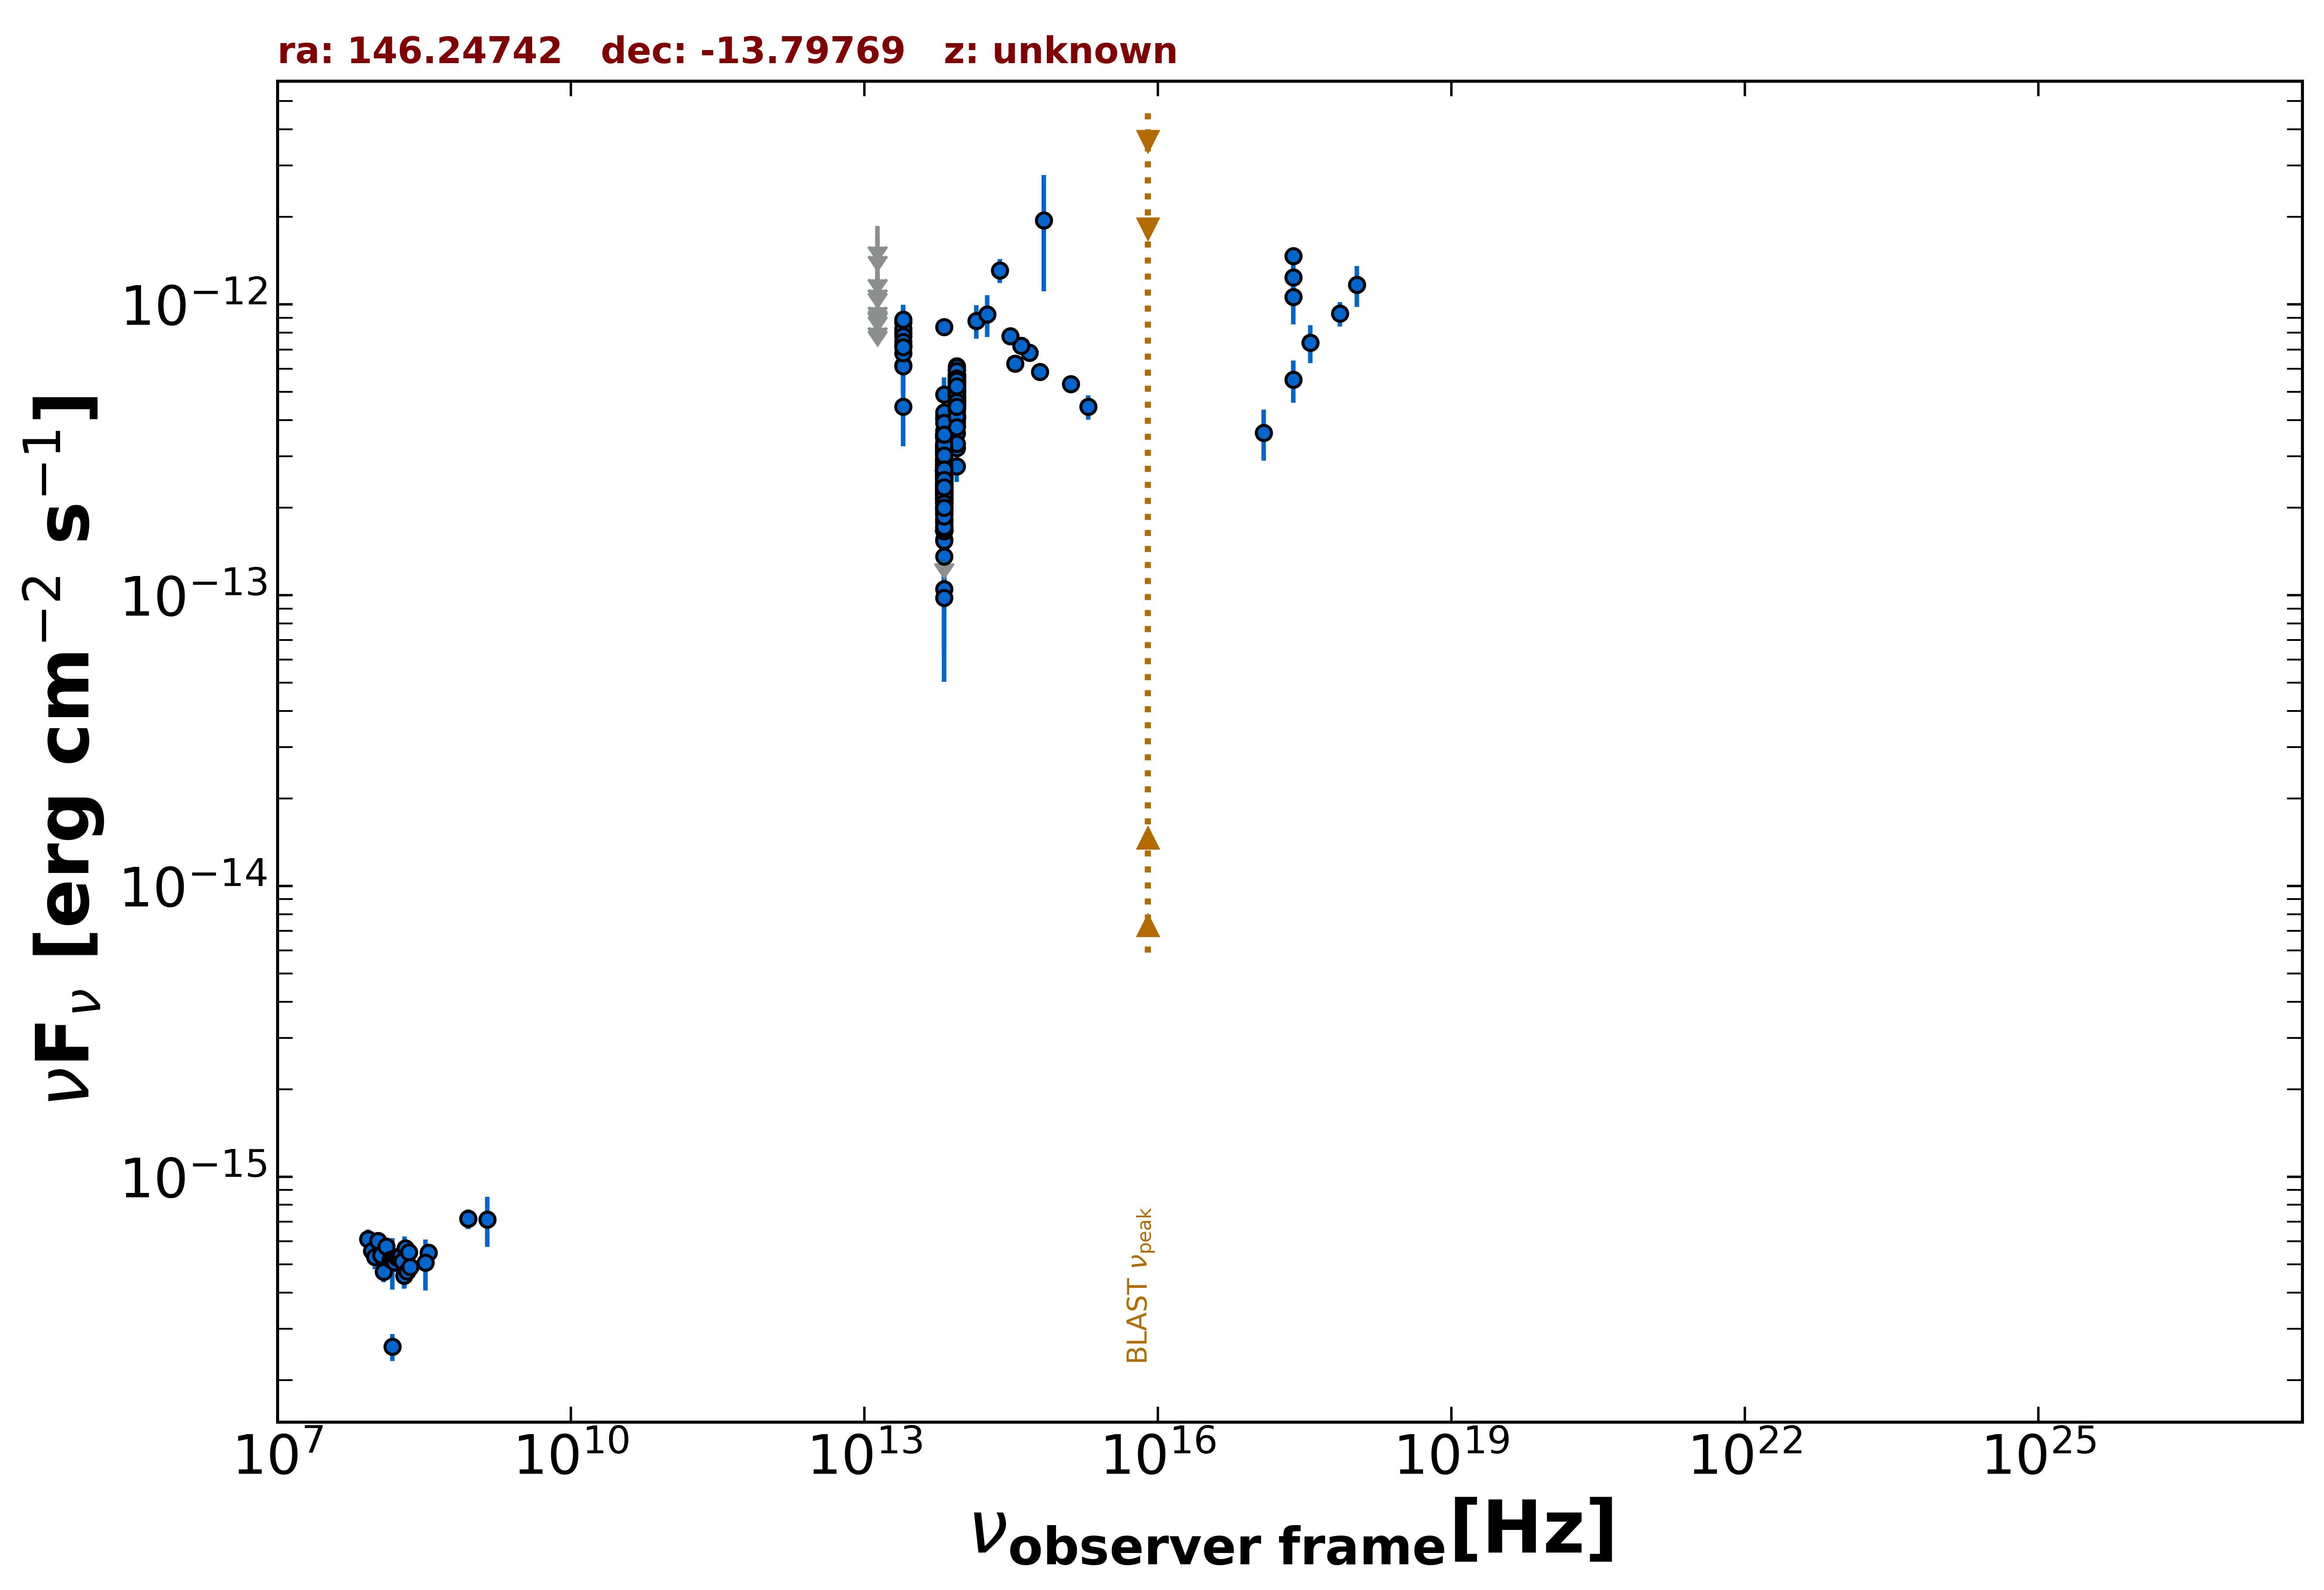

The data file committed next to this chart (first rows):
freq., flux, err_flux, MJD_start, MJD_end, flag, catalog, reference
8.870e+08, 7.167e-16, 5.500e-17, 55000, 55000, , RACS, Hale et al. 2021  PASA  38  e058
8.870e+08, 7.167e-16, 5.500e-17, 55000, 55000, , RACS, Hale et al. 2021  PASA  38  e058
2.418e+17, 1.061e-12, 2.060e-13, 55000, 55000, , RASS, Boller et al. 2016  A&A  103  1
2.418e+17, 1.467e-12, 3.900e-14, 55000, 55000, , WGACAT, White et al. 2000  VizieR  IX/31/wgacat
2.418e+17, 1.240e-12, 1.655e-13, 55000, 55000, , WGACAT, White et al. 2000  VizieR  IX/31/wgacat
1.500e+08, 2.601e-16, 2.760e-17, 55000, 55000, , TGSS150, Intema et al. 2017  A&A  598  A781
3.520e+08, 5.491e-16, 1.125e-17, 55000, 55000, , WISH352, De Bruce et al. 2002  A&A  394  59
1.389e+14, 8.776e-13, 1.150e-13, 55000, 55000, , 2MASS, Skrutskie et al. 2006  AJ  131  1163
1.804e+14, 9.243e-13, 1.522e-13, 55000, 55000, , 2MASS, Skrutskie et al. 2006  AJ  131  1163
2.427e+14, 1.308e-12, 1.255e-13, 55000, 55000, , 2MASS, Skrutskie et al. 2006  AJ  131  1163
8.817e+13, 4.915e-13, 2.900e-15, 55000, 55000, , UNWISE, Schlafly et al. 2019  ApJS  240  30
6.517e+13, 2.577e-13, 3.800e-15, 55000, 55000, , UNWISE, Schlafly et al. 2019  ApJS  240  30
8.817e+13, 4.967e-13, 1.325e-14, 55000, 55000, , WISE, Wright et al. 2010  AJ  140  1868
6.517e+13, 2.574e-13, 1.020e-14, 55000, 55000, , WISE, Wright et al. 2010  AJ  140  1868
2.498e+13, 7.237e-13, 4.465e-14, 55000, 55000, , WISE, Wright et al. 2010  AJ  140  1868
1.363e+13, 3.749e-13, 1.553e-13, 55000, 55000, , WISE, Wright et al. 2010  AJ  140  1868
8.817e+13, 5.129e-13, 2.835e-14, 56800, 56800, , NEOWISE, Mainzer et al. 2014  ApJ  792  30
6.517e+13, 2.820e-13, 3.485e-14, 56800, 56800, , NEOWISE, Mainzer et al. 2014  ApJ  792  30
8.817e+13, 4.661e-13, 2.580e-14, 56799, 56799, , NEOWISE, Mainzer et al. 2014  ApJ  792  30
6.517e+13, 2.226e-13, 4.375e-14, 56799, 56799, , NEOWISE, Mainzer et al. 2014  ApJ  792  30
8.817e+13, 5.496e-13, 2.885e-14, 56800, 56800, , NEOWISE, Mainzer et al. 2014  ApJ  792  30
6.517e+13, 2.681e-13, 5.195e-14, 56800, 56800, , NEOWISE, Mainzer et al. 2014  ApJ  792  30
8.817e+13, 5.441e-13, 3.255e-14, 56800, 56800, , NEOWISE, Mainzer et al. 2014  ApJ  792  30
6.517e+13, 2.841e-13, 3.990e-14, 56800, 56800, , NEOWISE, Mainzer et al. 2014  ApJ  792  30
8.817e+13, 5.110e-13, 3.015e-14, 56800, 56800, , NEOWISE, Mainzer et al. 2014  ApJ  792  30
6.517e+13, 3.055e-13, 3.640e-14, 56800, 56800, , NEOWISE, Mainzer et al. 2014  ApJ  792  30
8.817e+13, 5.341e-13, 2.755e-14, 56799, 56799, , NEOWISE, Mainzer et al. 2014  ApJ  792  30
6.517e+13, 2.593e-13, 3.980e-14, 56799, 56799, , NEOWISE, Mainzer et al. 2014  ApJ  792  30
8.817e+13, 5.283e-13, 2.825e-14, 56800, 56800, , NEOWISE, Mainzer et al. 2014  ApJ  792  30
6.517e+13, 2.199e-13, 4.320e-14, 56800, 56800, , NEOWISE, Mainzer et al. 2014  ApJ  792  30
8.817e+13, 4.957e-13, 2.920e-14, 56799, 56799, , NEOWISE, Mainzer et al. 2014  ApJ  792  30
6.517e+13, 3.064e-13, 5.475e-14, 56799, 56799, , NEOWISE, Mainzer et al. 2014  ApJ  792  30
8.817e+13, 4.739e-13, 3.365e-14, 56799, 56799, , NEOWISE, Mainzer et al. 2014  ApJ  792  30
6.517e+13, 1.984e-13, 4.105e-14, 56799, 56799, , NEOWISE, Mainzer et al. 2014  ApJ  792  30
8.817e+13, 5.614e-13, 3.360e-14, 56800, 56800, , NEOWISE, Mainzer et al. 2014  ApJ  792  30
6.517e+13, 1.900e-13, 3.590e-14, 56800, 56800, , NEOWISE, Mainzer et al. 2014  ApJ  792  30
8.817e+13, 5.120e-13, 3.965e-14, 56799, 56799, , NEOWISE, Mainzer et al. 2014  ApJ  792  30
6.517e+13, 2.322e-13, 5.830e-14, 56799, 56799, , NEOWISE, Mainzer et al. 2014  ApJ  792  30
8.817e+13, 5.745e-13, 3.545e-14, 56800, 56800, , NEOWISE, Mainzer et al. 2014  ApJ  792  30
6.517e+13, 1.357e-13, 4.045e-14, 56800, 56800, , NEOWISE, Mainzer et al. 2014  ApJ  792  30
8.817e+13, 5.008e-13, 3.045e-14, 57719, 57719, , NEOWISE, Mainzer et al. 2014  ApJ  792  30
6.517e+13, 2.923e-13, 4.650e-14, 57719, 57719, , NEOWISE, Mainzer et al. 2014  ApJ  792  30
8.817e+13, 5.106e-13, 2.920e-14, 57719, 57719, , NEOWISE, Mainzer et al. 2014  ApJ  792  30
6.517e+13, 2.579e-13, 4.560e-14, 57719, 57719, , NEOWISE, Mainzer et al. 2014  ApJ  792  30
8.817e+13, 4.665e-13, 3.050e-14, 57718, 57718, , NEOWISE, Mainzer et al. 2014  ApJ  792  30
6.517e+13, 1.821e-13, 3.375e-14, 57718, 57718, , NEOWISE, Mainzer et al. 2014  ApJ  792  30
8.817e+13, 5.059e-13, 3.545e-14, 57718, 57718, , NEOWISE, Mainzer et al. 2014  ApJ  792  30
6.517e+13, 2.288e-13, 3.855e-14, 57718, 57718, , NEOWISE, Mainzer et al. 2014  ApJ  792  30
8.817e+13, 5.327e-13, 3.235e-14, 57719, 57719, , NEOWISE, Mainzer et al. 2014  ApJ  792  30
6.517e+13, 3.636e-13, 4.635e-14, 57719, 57719, , NEOWISE, Mainzer et al. 2014  ApJ  792  30
8.817e+13, 5.371e-13, 3.515e-14, 57719, 57719, , NEOWISE, Mainzer et al. 2014  ApJ  792  30
6.517e+13, 2.859e-13, 4.150e-14, 57719, 57719, , NEOWISE, Mainzer et al. 2014  ApJ  792  30
8.817e+13, 4.534e-13, 3.050e-14, 57719, 57719, , NEOWISE, Mainzer et al. 2014  ApJ  792  30
6.517e+13, 2.525e-13, 4.160e-14, 57719, 57719, , NEOWISE, Mainzer et al. 2014  ApJ  792  30
8.817e+13, 4.867e-13, 4.125e-14, 57719, 57719, , NEOWISE, Mainzer et al. 2014  ApJ  792  30
6.517e+13, 3.479e-13, 5.080e-14, 57719, 57719, , NEOWISE, Mainzer et al. 2014  ApJ  792  30
8.817e+13, 4.044e-13, 4.325e-14, 57880, 57880, , NEOWISE, Mainzer et al. 2014  ApJ  792  30
6.517e+13, 1.819e-13, 3.985e-14, 57880, 57880, , NEOWISE, Mainzer et al. 2014  ApJ  792  30
8.817e+13, 5.249e-13, 3.095e-14, 57880, 57880, , NEOWISE, Mainzer et al. 2014  ApJ  792  30
6.517e+13, 1.967e-13, 3.920e-14, 57880, 57880, , NEOWISE, Mainzer et al. 2014  ApJ  792  30
... 547 more rows
